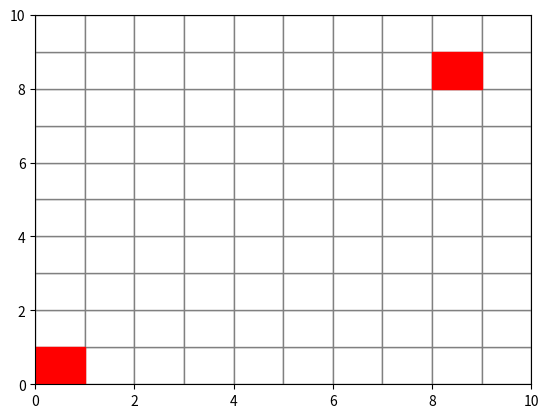

This chart was generated by the following Python code:
import matplotlib.pyplot as plt
import numpy as np

from matplotlib.patches import Rectangle

MAP_SIZE = 10

# 点的定义
class Vector2:
    x = 0
    y = 0

    def __init__(self, x, y):
        self.x = x
        self.y = y

    def __add__(self, other):
        return Vector2(self.x + other.x, self.y + other.y)


# 树结构，用于回溯路径
class Vector2Node:
    frontNode = None
    childNodes = []

    def __init__(self, pos):
        self.pos = pos


# 地图定义，0是空位，1是障碍
class Map:
    map = [[0]*MAP_SIZE]*MAP_SIZE
    tree = None
    addNodeCallback = None

    def __init__(self, startPoint, endPoint):
        self.startPoint = startPoint
        self.endPoint = endPoint

    def process(self):
        self.tree = Vector2Node(self.startPoint)
        willProcessNodes = []
        willProcessNodes.append(self.tree)
        while not self.isFoundEnd or willProcessNodes.count == 0:
            node = willProcessNodes.pop()

            if self.addNodeCallback != None:
                self.addNodeCallback(node.pos)

            neighbors = self.getNeighbors(node.pos)
            for neighbor in neighbors:
                childNode = Vector2Node(neighbor)
                childNode.frontNode = node
                node.childNodes.append(childNode)
                willProcessNodes.insert(0, childNode)

    def getNeighbors(self, pos):
        result = []
        neighborDises = [ Vector2(1, 0), Vector2(0, 1), Vector2(-1, 0), Vector2(0, -1)]
        for neighborDis in neighborDises:
            newPos = pos + neighborDis
            if self.isObstacle(newPos) or self.isOpenedPos(newPos) :
                continue
            result.append(newPos)
        return result
    
    def isObstacle(self, pos):
        return self.map[pos.y][pos.x] == 1

    def isOpenedPos(self, pos):
        if self.tree == None:
            return True
        nodes = []
        nodes.append(self.tree)
        while nodes.count != 0:
            node = nodes.pop()
            if node.pos == pos:
                return False
            nodes.extend(node.childNodes)
        return True

    def isFoundEnd(self):
        if self.tree == None:
            return False
        nodes = []
        nodes.append(self.tree)
        while nodes.count != 0:
            node = nodes.pop()
            if node.pos == self.endPoint:
                return True
            nodes.extend(node.childNodes)
        return False



startPoint = Vector2(0, 0)
endPoint = Vector2(8, 8)

map = Map(startPoint, endPoint)
print(map.map)


GetBackGroundGrid = lambda x, y: Rectangle((x, y), width = 1, height = 1, edgecolor = 'gray', facecolor = 'w')
GetObstacleGrid = lambda x, y: Rectangle((x, y), width = 1, height = 1, color = 'gray')
GetStartEndGrid = lambda x, y: Rectangle((x, y), width = 1, height = 1, color = 'red')
GetPathGrid = lambda x, y: Rectangle((x, y), width = 1, height = 1, color = 'green')


ax = plt.gca()
ax.set_xlim([0, MAP_SIZE])
ax.set_ylim([0, MAP_SIZE])

for x in range(MAP_SIZE):
    for y in range(MAP_SIZE):
        ax.add_patch(GetBackGroundGrid(x, y))

ax.add_patch(GetStartEndGrid(map.startPoint.x, map.startPoint.x))
ax.add_patch(GetStartEndGrid(map.endPoint.x, map.endPoint.x))

def AddPathGrid(pos):
    # plt.pause(0.05)
    ax.add_patch(GetPathGrid(pos.x, pos.x))

map.addNodeCallback = AddPathGrid
map.process()

plt.show()



